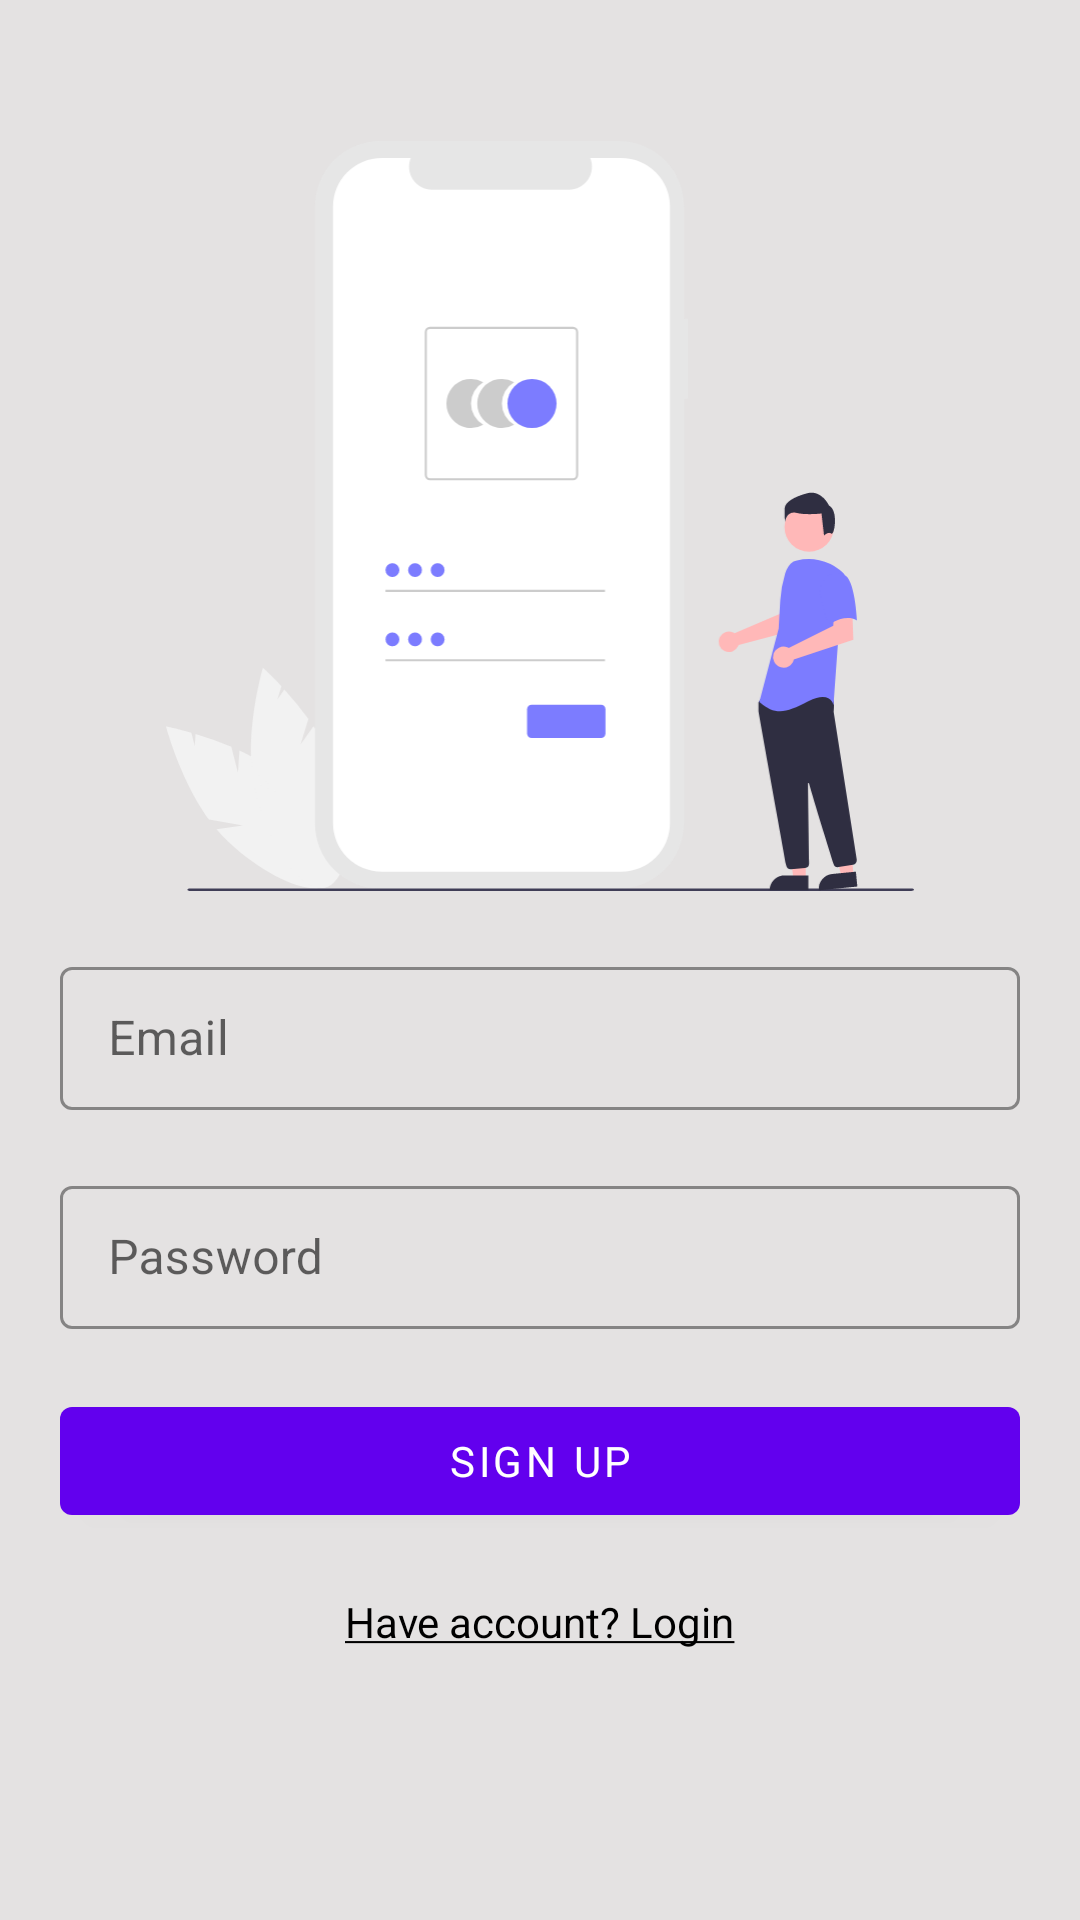

Reconstruct the res/layout file that produces this screen, plus the resources it refers to.
<!-- AndroidManifest.xml: application theme Theme.MemeFire -->
<!-- res/layout/fragment_signup.xml -->
<?xml version="1.0" encoding="utf-8"?>
<androidx.constraintlayout.widget.ConstraintLayout xmlns:android="http://schemas.android.com/apk/res/android"
    xmlns:tools="http://schemas.android.com/tools"
    android:layout_width="match_parent"
    android:layout_height="match_parent"
    xmlns:app="http://schemas.android.com/apk/res-auto"
    android:padding="20dp">

    <androidx.constraintlayout.widget.Guideline
        android:id="@+id/line"
        android:layout_width="wrap_content"
        android:layout_height="wrap_content"
        android:orientation="horizontal"
        app:layout_constraintGuide_percent="0.6" />

    <ImageView
        android:layout_width="250dp"
        android:layout_height="250dp"
        android:src="@drawable/ic_signup"
        android:layout_marginBottom="20dp"
        app:layout_constraintStart_toStartOf="parent"
        app:layout_constraintEnd_toEndOf="parent"
        app:layout_constraintBottom_toTopOf="@id/textinput_email"/>

    <com.google.android.material.textfield.TextInputLayout
        android:id="@+id/textinput_email"
        android:layout_width="match_parent"
        android:layout_height="wrap_content"
        style="@style/CustomTextInputLayoutStyle"
        android:layout_marginBottom="10dp"
        app:layout_constraintStart_toStartOf="parent"
        app:layout_constraintBottom_toTopOf="@id/line">

        <com.google.android.material.textfield.TextInputEditText
            android:id="@+id/et_email"
            android:layout_width="match_parent"
            android:layout_height="wrap_content"
            android:hint="Email"/>

    </com.google.android.material.textfield.TextInputLayout>

    <com.google.android.material.textfield.TextInputLayout
        android:id="@+id/textinput_password"
        android:layout_width="match_parent"
        android:layout_height="wrap_content"
        style="@style/CustomTextInputLayoutStyle"
        app:layout_constraintStart_toStartOf="parent"
        app:layout_constraintTop_toBottomOf="@id/line"
        android:layout_marginTop="10dp">

        <com.google.android.material.textfield.TextInputEditText
            android:id="@+id/et_password"
            android:layout_width="match_parent"
            android:layout_height="wrap_content"
            android:inputType="textPassword"
            android:hint="Password"/>

    </com.google.android.material.textfield.TextInputLayout>

    <com.google.android.material.button.MaterialButton
        android:id="@+id/btn_sign_up"
        android:layout_width="0dp"
        android:layout_height="wrap_content"
        android:layout_marginTop="20dp"
        android:theme="@style/CustomProgressBarTheme"
        app:layout_constraintStart_toStartOf="parent"
        app:layout_constraintEnd_toEndOf="parent"
        app:layout_constraintTop_toBottomOf="@id/textinput_password"
        android:text="Sign Up"/>

    <TextView
        android:id="@+id/tv_back_to_login"
        android:layout_width="wrap_content"
        android:layout_height="wrap_content"
        android:text="@string/have_account_login"
        app:layout_constraintStart_toStartOf="parent"
        app:layout_constraintEnd_toEndOf="parent"
        app:layout_constraintTop_toBottomOf="@id/btn_sign_up"
        android:layout_marginTop="20dp"/>

</androidx.constraintlayout.widget.ConstraintLayout>
<!-- resources referenced by this layout -->
<resources>
  <!-- drawable ic_signup: vector/xml drawable (drawable, 7159 chars, omitted) -->
  <string name="have_account_login"><u>Have account? Login</u></string>
  <style name="CustomProgressBarTheme" parent="Theme.MaterialComponents.DayNight">
          <item name="colorAccent">@color/dark_skyblue</item>
      </style>
  <style name="CustomTextInputLayoutStyle" parent="Widget.MaterialComponents.TextInputLayout.OutlinedBox.Dense">
          <item name="boxStrokeColor">@color/dark_skyblue</item>
          <item name="hintTextColor">@color/black</item>
      </style>
  <style name="Theme.MemeFire" parent="Theme.MaterialComponents.DayNight.NoActionBar">
          
          <item name="colorPrimary">@color/skyblue</item>
          <item name="colorPrimaryVariant">@color/dark_skyblue</item>
          <item name="colorOnPrimary">@color/white</item>
          
          <item name="colorSecondary">@color/bg_grey</item>
          <item name="colorSecondaryVariant">@color/teal_700</item>
          <item name="colorOnSecondary">@color/black</item>
  
          <item name="android:statusBarColor" tools:targetApi="l">?attr/colorPrimaryVariant</item>
          <item name="android:windowBackground">@color/bg_grey</item>
  
          <item name="android:textColor">@color/black</item>
          <item name="fontFamily">@font/source_sans_pro_regular</item>
  
      </style>
  <color name="dark_skyblue">#677DE9</color>
  <color name="black">#FF000000</color>
  <color name="skyblue">#1890FF</color>
  <color name="white">#FFFFFFFF</color>
  <color name="bg_grey">#E4E2E2</color>
  <color name="teal_700">#FF018786</color>
</resources>
